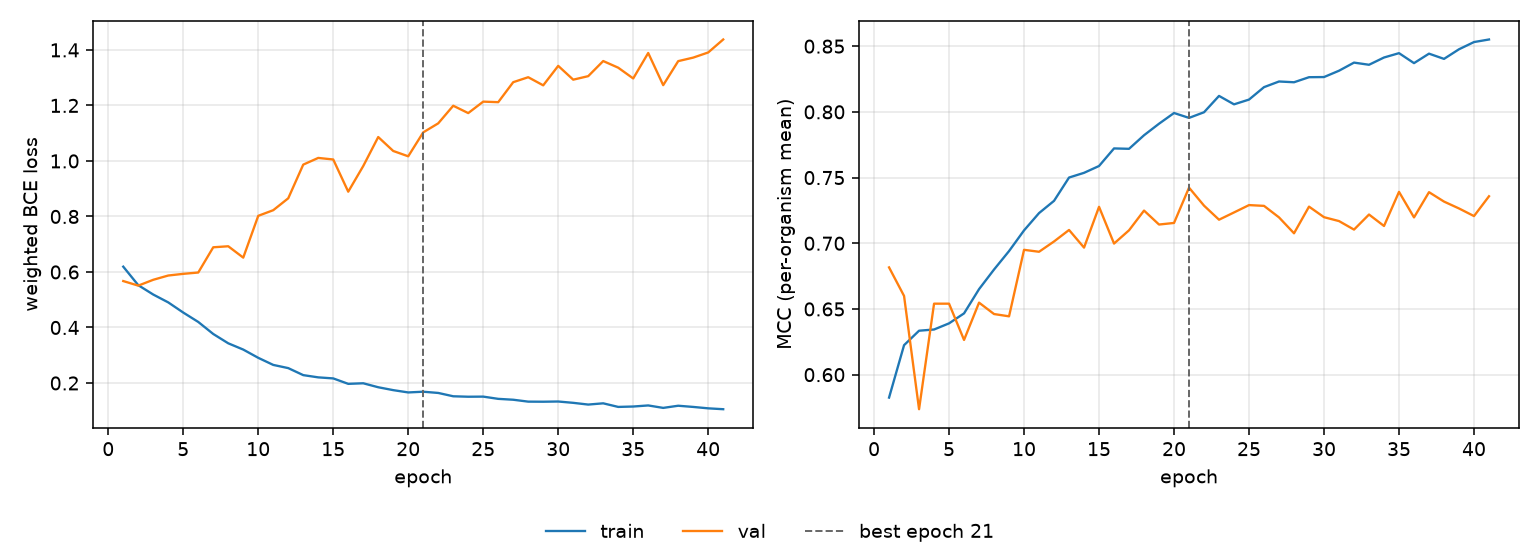

Source data for this figure (header and first rows):
epoch, tr_loss, vl_loss, tr_mcc, vl_mcc, is_best
1, 0.6192, 0.5673, 0.5825, 0.6816, False
2, 0.5525, 0.5509, 0.6224, 0.6599, False
3, 0.5187, 0.5719, 0.6334, 0.5737, False
4, 0.4904, 0.5873, 0.6344, 0.654, False
5, 0.4538, 0.5933, 0.639, 0.654, False
6, 0.42, 0.5981, 0.6466, 0.6264, False
7, 0.3766, 0.689, 0.6651, 0.6548, False
8, 0.343, 0.6927, 0.68, 0.6461, False
9, 0.3205, 0.6517, 0.6941, 0.6444, False
10, 0.2907, 0.8023, 0.7098, 0.695, False
11, 0.2652, 0.8226, 0.723, 0.6935, False
12, 0.2537, 0.8655, 0.7323, 0.7014, False
13, 0.2284, 0.9868, 0.75, 0.7101, False
14, 0.2203, 1.011, 0.7536, 0.6967, False
15, 0.2166, 1.005, 0.7588, 0.7277, False
16, 0.197, 0.8893, 0.7722, 0.6998, False
17, 0.199, 0.9817, 0.7719, 0.7099, False
18, 0.1847, 1.086, 0.7822, 0.7249, False
19, 0.1743, 1.036, 0.791, 0.7142, False
20, 0.166, 1.017, 0.7991, 0.7155, False
21, 0.1686, 1.103, 0.7954, 0.7423, True
22, 0.1642, 1.136, 0.7997, 0.7286, False
23, 0.1522, 1.199, 0.8121, 0.7179, False
24, 0.1506, 1.172, 0.8057, 0.7235, False
25, 0.151, 1.214, 0.8094, 0.729, False
26, 0.1429, 1.212, 0.8188, 0.7285, False
27, 0.1397, 1.284, 0.8231, 0.7197, False
28, 0.1329, 1.302, 0.8225, 0.7076, False
29, 0.1326, 1.272, 0.8264, 0.7279, False
30, 0.1333, 1.343, 0.8265, 0.7198, False
31, 0.1286, 1.293, 0.8313, 0.7169, False
32, 0.1223, 1.306, 0.8375, 0.7104, False
33, 0.1268, 1.36, 0.8358, 0.7219, False
34, 0.1139, 1.336, 0.8414, 0.7131, False
35, 0.1153, 1.297, 0.8447, 0.7391, False
36, 0.1192, 1.389, 0.8371, 0.7197, False
37, 0.1103, 1.273, 0.8443, 0.7389, False
38, 0.1181, 1.36, 0.8403, 0.7317, False
39, 0.1138, 1.372, 0.8476, 0.7265, False
40, 0.1087, 1.391, 0.8531, 0.7207, False
41, 0.1056, 1.438, 0.8551, 0.7358, False
